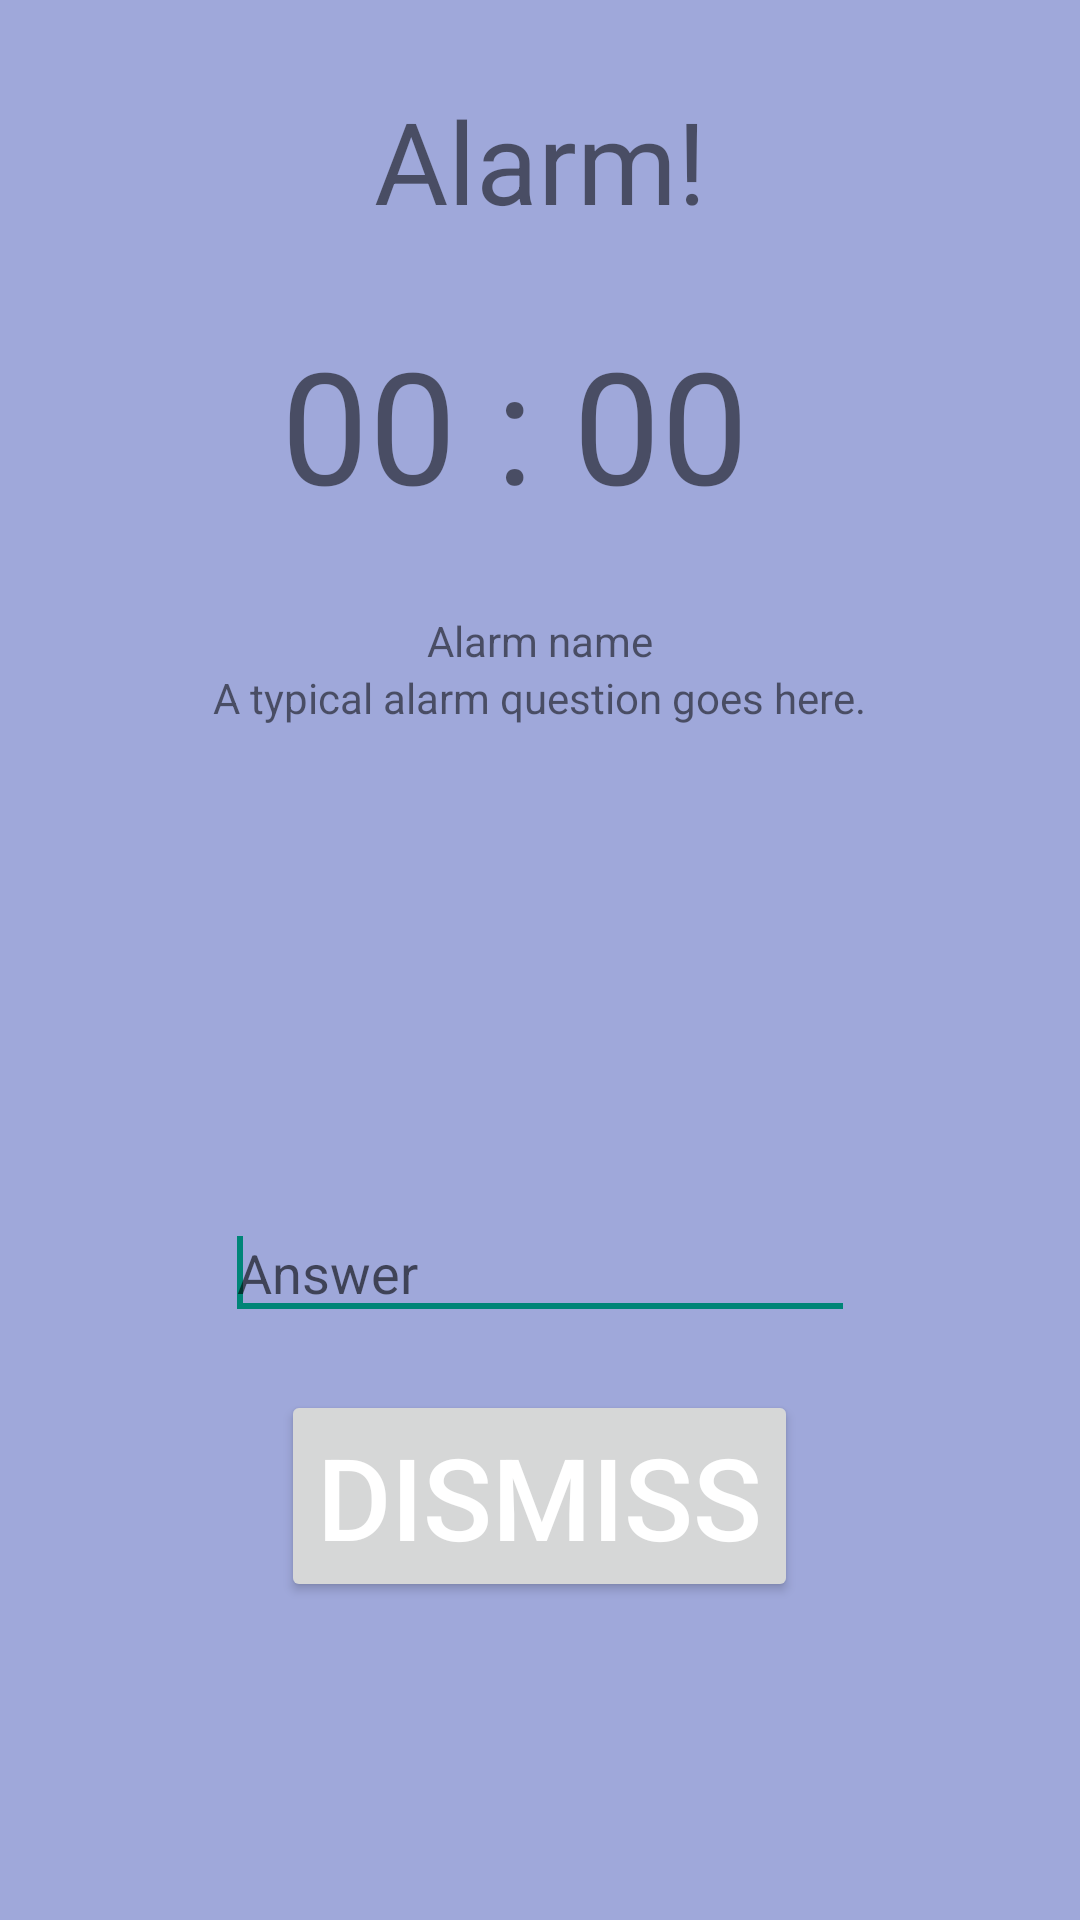

Android layout source for this screen:
<!-- AndroidManifest.xml: application theme AppTheme -->
<!-- res/layout/activity_alarm_screen.xml -->
<?xml version="1.0" encoding="utf-8"?>
<RelativeLayout xmlns:android="http://schemas.android.com/apk/res/android"
    android:layout_width="match_parent"
    android:layout_height="match_parent">

    <TextView
        android:id="@+id/alarm_screen_title"
        android:layout_width="wrap_content"
        android:layout_height="wrap_content"
        android:layout_alignParentTop="true"
        android:layout_centerHorizontal="true"
        android:layout_marginTop="28dp"
        android:text="@string/alarm_text"
        android:textSize="38sp" />

    <TextView
        android:id="@+id/alarm_screen_time"
        android:layout_width="wrap_content"
        android:layout_height="wrap_content"
        android:layout_below="@+id/alarm_screen_title"
        android:layout_alignLeft="@+id/alarm_screen_button"
        android:layout_marginTop="28dp"
        android:text="@string/zero_time"
        android:textSize="52sp" />

    <TextView
        android:id="@+id/alarm_screen_name"
        android:layout_width="wrap_content"
        android:layout_height="wrap_content"
        android:layout_below="@+id/alarm_screen_time"
        android:layout_centerHorizontal="true"
        android:layout_marginTop="28dp"
        android:text="@string/alarm_name" />

    <TextView
        android:id="@+id/alarm_question"
        android:layout_width="wrap_content"
        android:layout_height="wrap_content"
        android:layout_below="@+id/alarm_screen_name"
        android:layout_centerHorizontal="true"
        android:text="@string/alarm_question" />

    <EditText
        android:id="@+id/alarm_answer"
        android:layout_width="wrap_content"
        android:layout_height="wrap_content"
        android:layout_above="@+id/alarm_screen_button"
        android:layout_centerHorizontal="true"
        android:layout_marginBottom="20dp"
        android:ems="10"
        android:hint="@string/answer"
        android:inputType="text">

        <requestFocus />
    </EditText>

    <Button
        android:id="@+id/alarm_screen_button"
        android:layout_width="wrap_content"
        android:layout_height="wrap_content"
        android:layout_alignParentBottom="true"
        android:layout_centerHorizontal="true"
        android:layout_marginBottom="106dp"
        android:text="@string/dismiss"
        android:textSize="38sp" />

</RelativeLayout>
<!-- resources referenced by this layout -->
<resources>
  <string name="alarm_name">Alarm name</string>
  <string name="alarm_question">A typical alarm question goes here.</string>
  <string name="alarm_text">Alarm!</string>
  <string name="answer">Answer</string>
  <string name="dismiss">Dismiss</string>
  <string name="zero_time">00 : 00</string>
  <style name="AppTheme" parent="AppTheme.Base" />
  <style name="AppTheme.Base" parent="Theme.AppCompat.Light">
          <item name="android:windowBackground">@color/primary200</item>
          <item name="android:textColorPrimary">@color/white</item>
      </style>
  <color name="primary200">#9FA8DA</color>
  <color name="white">#FFFFFF</color>
</resources>
